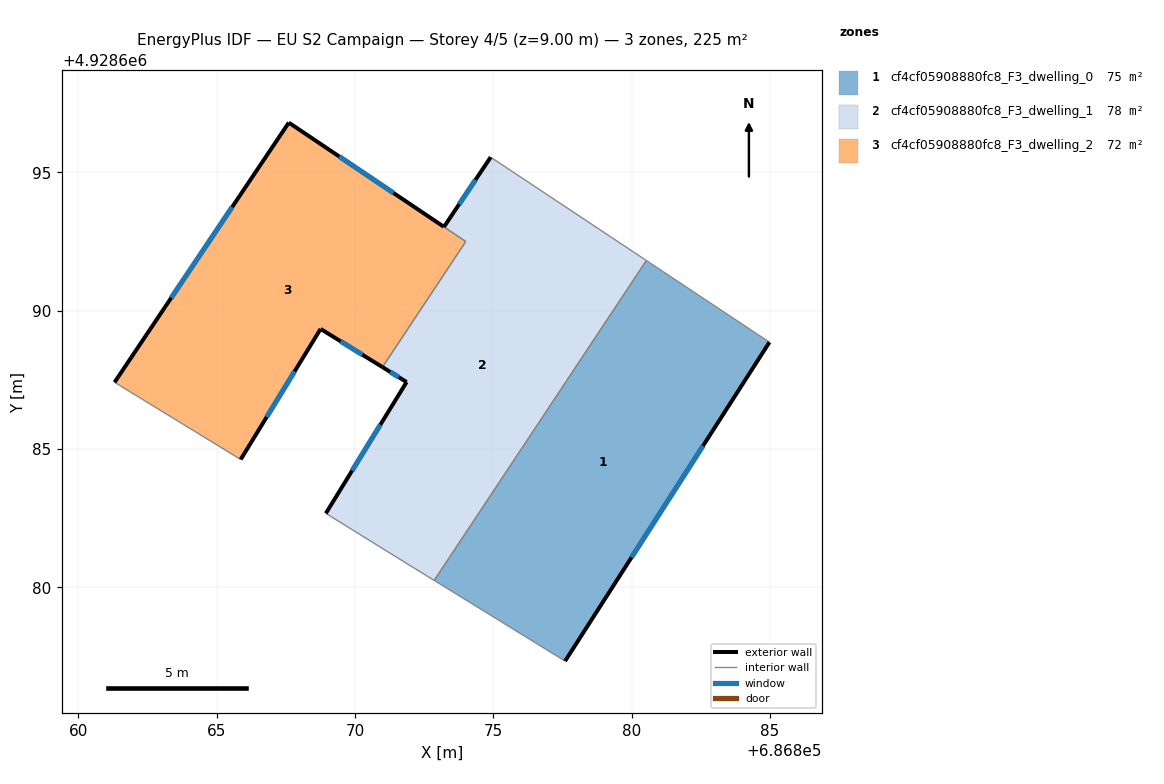
=== STOREY PLAN SPEC (per zone: floor XY polygon, exterior-wall plan segments, windows/doors) ===
zone 1: cf4cf05908880fc8_F3_dwelling_0  (75.1 m²)
  floor: (686877.60, 4928677.33) (686884.99, 4928688.86) (686880.54, 4928691.81) (686872.87, 4928680.25)
  exterior wall: (686884.99, 4928688.86) – (686877.60, 4928677.33)  [13.7 m]
    window: (686882.58, 4928685.11) – (686880.00, 4928681.08)  [5.0 m²]
  interior walls: 3
zone 2: cf4cf05908880fc8_F3_dwelling_1  (78.0 m²)
  floor: (686872.87, 4928680.25) (686880.54, 4928691.81) (686874.91, 4928695.55) (686873.22, 4928693.03) (686873.25, 4928693.01) (686874.01, 4928692.50) (686870.99, 4928687.96) (686871.87, 4928687.42) (686868.95, 4928682.67) (686871.55, 4928681.06)
  exterior wall: (686873.22, 4928693.03) – (686874.91, 4928695.55)  [3.0 m]
    window: (686873.77, 4928693.85) – (686874.36, 4928694.73)  [1.1 m²]
  exterior wall: (686868.95, 4928682.67) – (686871.87, 4928687.42)  [5.6 m]
    window: (686869.90, 4928684.21) – (686870.92, 4928685.87)  [2.0 m²]
  exterior wall: (686871.87, 4928687.42) – (686870.99, 4928687.96)  [1.0 m]
    window: (686871.58, 4928687.59) – (686871.28, 4928687.78)  [0.4 m²]
  interior walls: 6
zone 3: cf4cf05908880fc8_F3_dwelling_2  (72.2 m²)
  floor: (686870.99, 4928687.96) (686874.00, 4928692.50) (686873.25, 4928693.01) (686867.61, 4928696.80) (686861.31, 4928687.41) (686865.87, 4928684.62) (686868.76, 4928689.34)
  exterior wall: (686870.99, 4928687.96) – (686868.76, 4928689.34)  [2.6 m]
    window: (686870.27, 4928688.41) – (686869.49, 4928688.89)  [1.0 m²]
  exterior wall: (686868.76, 4928689.34) – (686865.87, 4928684.62)  [5.5 m]
    window: (686867.82, 4928687.80) – (686866.81, 4928686.15)  [2.0 m²]
  exterior wall: (686861.31, 4928687.41) – (686867.61, 4928696.80)  [11.3 m]
    window: (686863.36, 4928690.46) – (686865.56, 4928693.75)  [4.1 m²]
  exterior wall: (686867.61, 4928696.80) – (686873.21, 4928693.03)  [6.8 m]
    window: (686869.43, 4928695.57) – (686871.39, 4928694.26)  [2.5 m²]
  interior walls: 3

=== DERIVED (storey summary) ===
Building: EU S2 Campaign
Storey: 4 of 5  (floor level z = 9.00 m)
Storey gross floor area: 225.3 m²
Zones on this storey: 3
  - cf4cf05908880fc8_F3_dwelling_0: floor 75.1 m²; exterior wall 13.7 m (41.1 m²); 1 window(s) 5.0 m²; WWR 12.2%
  - cf4cf05908880fc8_F3_dwelling_1: floor 78.0 m²; exterior wall 9.6 m (28.9 m²); 3 window(s) 3.5 m²; WWR 12.2%
  - cf4cf05908880fc8_F3_dwelling_2: floor 72.2 m²; exterior wall 26.2 m (78.7 m²); 4 window(s) 9.6 m²; WWR 12.2%
Zone adjacency (shared interzone walls):
  - cf4cf05908880fc8_F3_dwelling_0 ↔ cf4cf05908880fc8_F3_dwelling_1
  - cf4cf05908880fc8_F3_dwelling_1 ↔ cf4cf05908880fc8_F3_dwelling_2